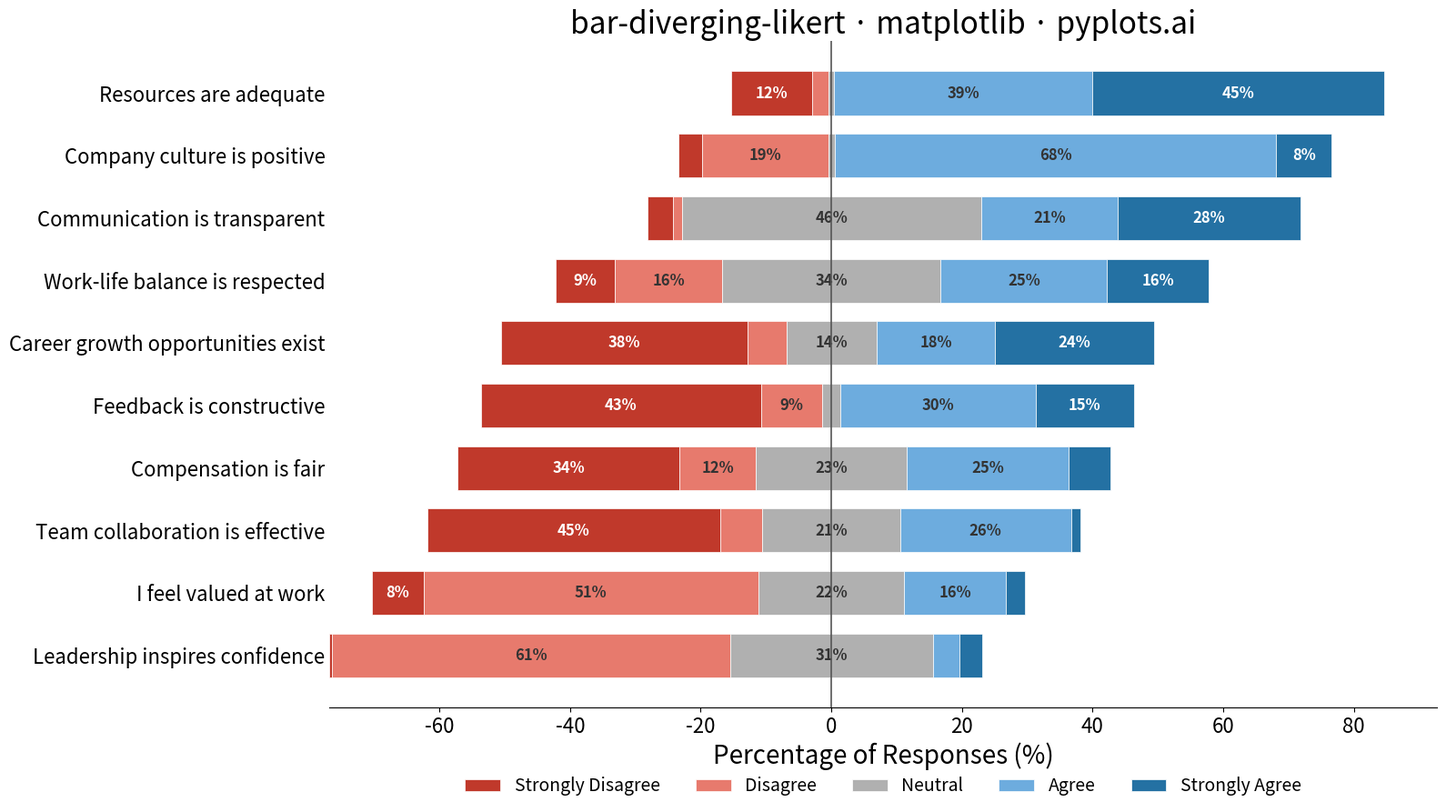

Write the Python code that produced this figure.
""" pyplots.ai
bar-diverging-likert: Likert Scale Diverging Bar Chart
Library: matplotlib 3.10.8 | Python 3.14.3
Quality: 84/100 | Created: 2026-03-04
"""

import matplotlib.pyplot as plt
import numpy as np
import pandas as pd


# Data
questions = [
    "I feel valued at work",
    "Communication is transparent",
    "Leadership inspires confidence",
    "Work-life balance is respected",
    "Career growth opportunities exist",
    "Team collaboration is effective",
    "Resources are adequate",
    "Feedback is constructive",
    "Company culture is positive",
    "Compensation is fair",
]

np.random.seed(42)
raw = np.random.dirichlet(np.ones(5), size=len(questions)) * 100
strongly_disagree = raw[:, 0]
disagree = raw[:, 1]
neutral = raw[:, 2]
agree = raw[:, 3]
strongly_agree = raw[:, 4]

df = pd.DataFrame(
    {
        "question": questions,
        "Strongly Disagree": strongly_disagree,
        "Disagree": disagree,
        "Neutral": neutral,
        "Agree": agree,
        "Strongly Agree": strongly_agree,
    }
)

net_agreement = (df["Agree"] + df["Strongly Agree"]) - (df["Disagree"] + df["Strongly Disagree"])
df = df.iloc[net_agreement.argsort()].reset_index(drop=True)

# Compute bar positions diverging from center
half_neutral = df["Neutral"] / 2
left_disagree = -(df["Strongly Disagree"] + df["Disagree"] + half_neutral)
left_strongly_disagree = left_disagree
left_disagree_start = -(df["Disagree"] + half_neutral)
left_neutral_start = -half_neutral
right_neutral_end = half_neutral
right_agree_start = half_neutral
right_strongly_agree_start = half_neutral + df["Agree"]

# Colors — diverging red-to-blue with muted neutral
colors = {
    "Strongly Disagree": "#c0392b",
    "Disagree": "#e77a6d",
    "Neutral": "#b0b0b0",
    "Agree": "#6dacde",
    "Strongly Agree": "#2471a3",
}

# Plot
fig, ax = plt.subplots(figsize=(16, 9))
y_pos = np.arange(len(df))
bar_height = 0.7

categories_order = [
    ("Strongly Disagree", left_strongly_disagree, df["Strongly Disagree"]),
    ("Disagree", left_disagree_start, df["Disagree"]),
    ("Neutral", left_neutral_start, df["Neutral"]),
    ("Agree", right_agree_start, df["Agree"]),
    ("Strongly Agree", right_strongly_agree_start, df["Strongly Agree"]),
]

for label, starts, widths in categories_order:
    ax.barh(
        y_pos,
        widths,
        left=starts,
        height=bar_height,
        color=colors[label],
        edgecolor="white",
        linewidth=0.5,
        label=label,
    )

# Percentage labels inside segments
for i in range(len(df)):
    for label, starts, widths in categories_order:
        w = widths.iloc[i] if hasattr(widths, "iloc") else widths[i]
        s = starts.iloc[i] if hasattr(starts, "iloc") else starts[i]
        if w >= 7:
            cx = s + w / 2
            text_color = "white" if label in ("Strongly Disagree", "Strongly Agree") else "#333333"
            ax.text(cx, i, f"{w:.0f}%", ha="center", va="center", fontsize=12, fontweight="bold", color=text_color)

# Center line
ax.axvline(x=0, color="#555555", linewidth=1.2, zorder=3)

# Style
ax.set_yticks(y_pos)
ax.set_yticklabels(df["question"], fontsize=16)
ax.set_xlabel("Percentage of Responses (%)", fontsize=20)
ax.set_title("bar-diverging-likert · matplotlib · pyplots.ai", fontsize=24, fontweight="medium")
ax.tick_params(axis="x", labelsize=16)
ax.tick_params(axis="y", length=0)
ax.spines["top"].set_visible(False)
ax.spines["right"].set_visible(False)
ax.spines["left"].set_visible(False)

handles, labels = ax.get_legend_handles_labels()
ax.legend(handles, labels, loc="upper center", bbox_to_anchor=(0.5, -0.08), ncol=5, fontsize=14, frameon=False)

plt.tight_layout()
plt.savefig("plot.png", dpi=300, bbox_inches="tight")
